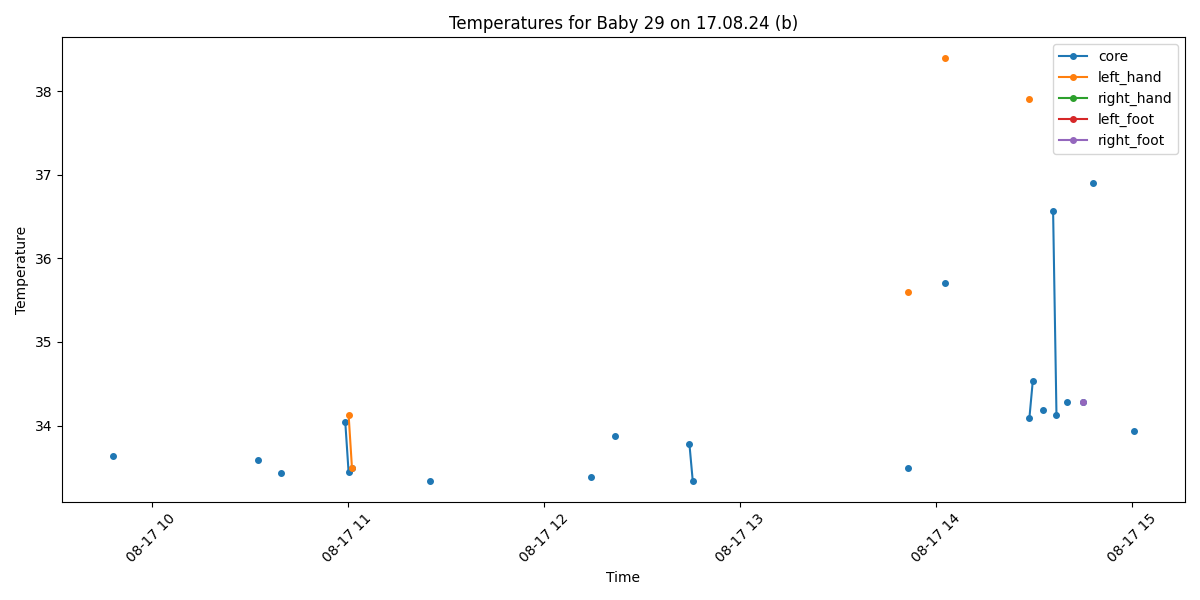

Data behind this chart, as committed beside it:
Process, Image Path, core, left_hand, right_hand, left_foot, right_foot, limbs_avg, core_minus_limbs, diagnosis
False, /data/uabcvmsc/shared/newborn/29/17.08.2…, , , , , , , , 
False, /data/uabcvmsc/shared/newborn/29/17.08.2…, , , , , , , , 
False, /data/uabcvmsc/shared/newborn/29/17.08.2…, , , , , , , , 
False, /data/uabcvmsc/shared/newborn/29/17.08.2…, , , , , , , , 
False, /data/uabcvmsc/shared/newborn/29/17.08.2…, , , , , , , , 
False, /data/uabcvmsc/shared/newborn/29/17.08.2…, , , , , , , , 
False, /data/uabcvmsc/shared/newborn/29/17.08.2…, , , , , , , , 
False, /data/uabcvmsc/shared/newborn/29/17.08.2…, , , , , , , , 
False, /data/uabcvmsc/shared/newborn/29/17.08.2…, , , , , , , , 
False, /data/uabcvmsc/shared/newborn/29/17.08.2…, , , , , , , , 
True, /data/uabcvmsc/shared/newborn/29/17.08.2…, 33.64, , , , , , , Hypothermia
False, /data/uabcvmsc/shared/newborn/29/17.08.2…, , , , , , , , 
False, /data/uabcvmsc/shared/newborn/29/17.08.2…, , , , , , , , 
False, /data/uabcvmsc/shared/newborn/29/17.08.2…, , , , , , , , 
False, /data/uabcvmsc/shared/newborn/29/17.08.2…, , , , , , , , 
False, /data/uabcvmsc/shared/newborn/29/17.08.2…, , , , , , , , 
False, /data/uabcvmsc/shared/newborn/29/17.08.2…, , , , , , , , 
False, /data/uabcvmsc/shared/newborn/29/17.08.2…, , , , , , , , 
False, /data/uabcvmsc/shared/newborn/29/17.08.2…, , , , , , , , 
False, /data/uabcvmsc/shared/newborn/29/17.08.2…, , , , , , , , 
False, /data/uabcvmsc/shared/newborn/29/17.08.2…, , , , , , , , 
False, /data/uabcvmsc/shared/newborn/29/17.08.2…, , , , , , , , 
False, /data/uabcvmsc/shared/newborn/29/17.08.2…, , , , , , , , 
False, /data/uabcvmsc/shared/newborn/29/17.08.2…, , , , , , , , 
False, /data/uabcvmsc/shared/newborn/29/17.08.2…, , , , , , , , 
False, /data/uabcvmsc/shared/newborn/29/17.08.2…, , , , , , , , 
False, /data/uabcvmsc/shared/newborn/29/17.08.2…, , , , , , , , 
False, /data/uabcvmsc/shared/newborn/29/17.08.2…, , , , , , , , 
False, /data/uabcvmsc/shared/newborn/29/17.08.2…, , , , , , , , 
False, /data/uabcvmsc/shared/newborn/29/17.08.2…, , , , , , , , 
False, /data/uabcvmsc/shared/newborn/29/17.08.2…, , , , , , , , 
False, /data/uabcvmsc/shared/newborn/29/17.08.2…, , , , , , , , 
False, /data/uabcvmsc/shared/newborn/29/17.08.2…, , , , , , , , 
False, /data/uabcvmsc/shared/newborn/29/17.08.2…, , , , , , , , 
False, /data/uabcvmsc/shared/newborn/29/17.08.2…, , , , , , , , 
False, /data/uabcvmsc/shared/newborn/29/17.08.2…, , , , , , , , 
False, /data/uabcvmsc/shared/newborn/29/17.08.2…, , , , , , , , 
False, /data/uabcvmsc/shared/newborn/29/17.08.2…, , , , , , , , 
False, /data/uabcvmsc/shared/newborn/29/17.08.2…, , , , , , , , 
False, /data/uabcvmsc/shared/newborn/29/17.08.2…, , , , , , , , 
False, /data/uabcvmsc/shared/newborn/29/17.08.2…, , , , , , , , 
False, /data/uabcvmsc/shared/newborn/29/17.08.2…, , , , , , , , 
False, /data/uabcvmsc/shared/newborn/29/17.08.2…, , , , , , , , 
False, /data/uabcvmsc/shared/newborn/29/17.08.2…, , , , , , , , 
False, /data/uabcvmsc/shared/newborn/29/17.08.2…, , , , , , , , 
False, /data/uabcvmsc/shared/newborn/29/17.08.2…, , , , , , , , 
False, /data/uabcvmsc/shared/newborn/29/17.08.2…, , , , , , , , 
False, /data/uabcvmsc/shared/newborn/29/17.08.2…, , , , , , , , 
False, /data/uabcvmsc/shared/newborn/29/17.08.2…, , , , , , , , 
False, /data/uabcvmsc/shared/newborn/29/17.08.2…, , , , , , , , 
False, /data/uabcvmsc/shared/newborn/29/17.08.2…, , , , , , , , 
False, /data/uabcvmsc/shared/newborn/29/17.08.2…, , , , , , , , 
False, /data/uabcvmsc/shared/newborn/29/17.08.2…, , , , , , , , 
True, /data/uabcvmsc/shared/newborn/29/17.08.2…, 33.59, , , , , , , Hypothermia
False, /data/uabcvmsc/shared/newborn/29/17.08.2…, , , , , , , , 
False, /data/uabcvmsc/shared/newborn/29/17.08.2…, , , , , , , , 
False, /data/uabcvmsc/shared/newborn/29/17.08.2…, , , , , , , , 
False, /data/uabcvmsc/shared/newborn/29/17.08.2…, , , , , , , , 
False, /data/uabcvmsc/shared/newborn/29/17.08.2…, , , , , , , , 
False, /data/uabcvmsc/shared/newborn/29/17.08.2…, , , , , , , , 
... 440 more rows
